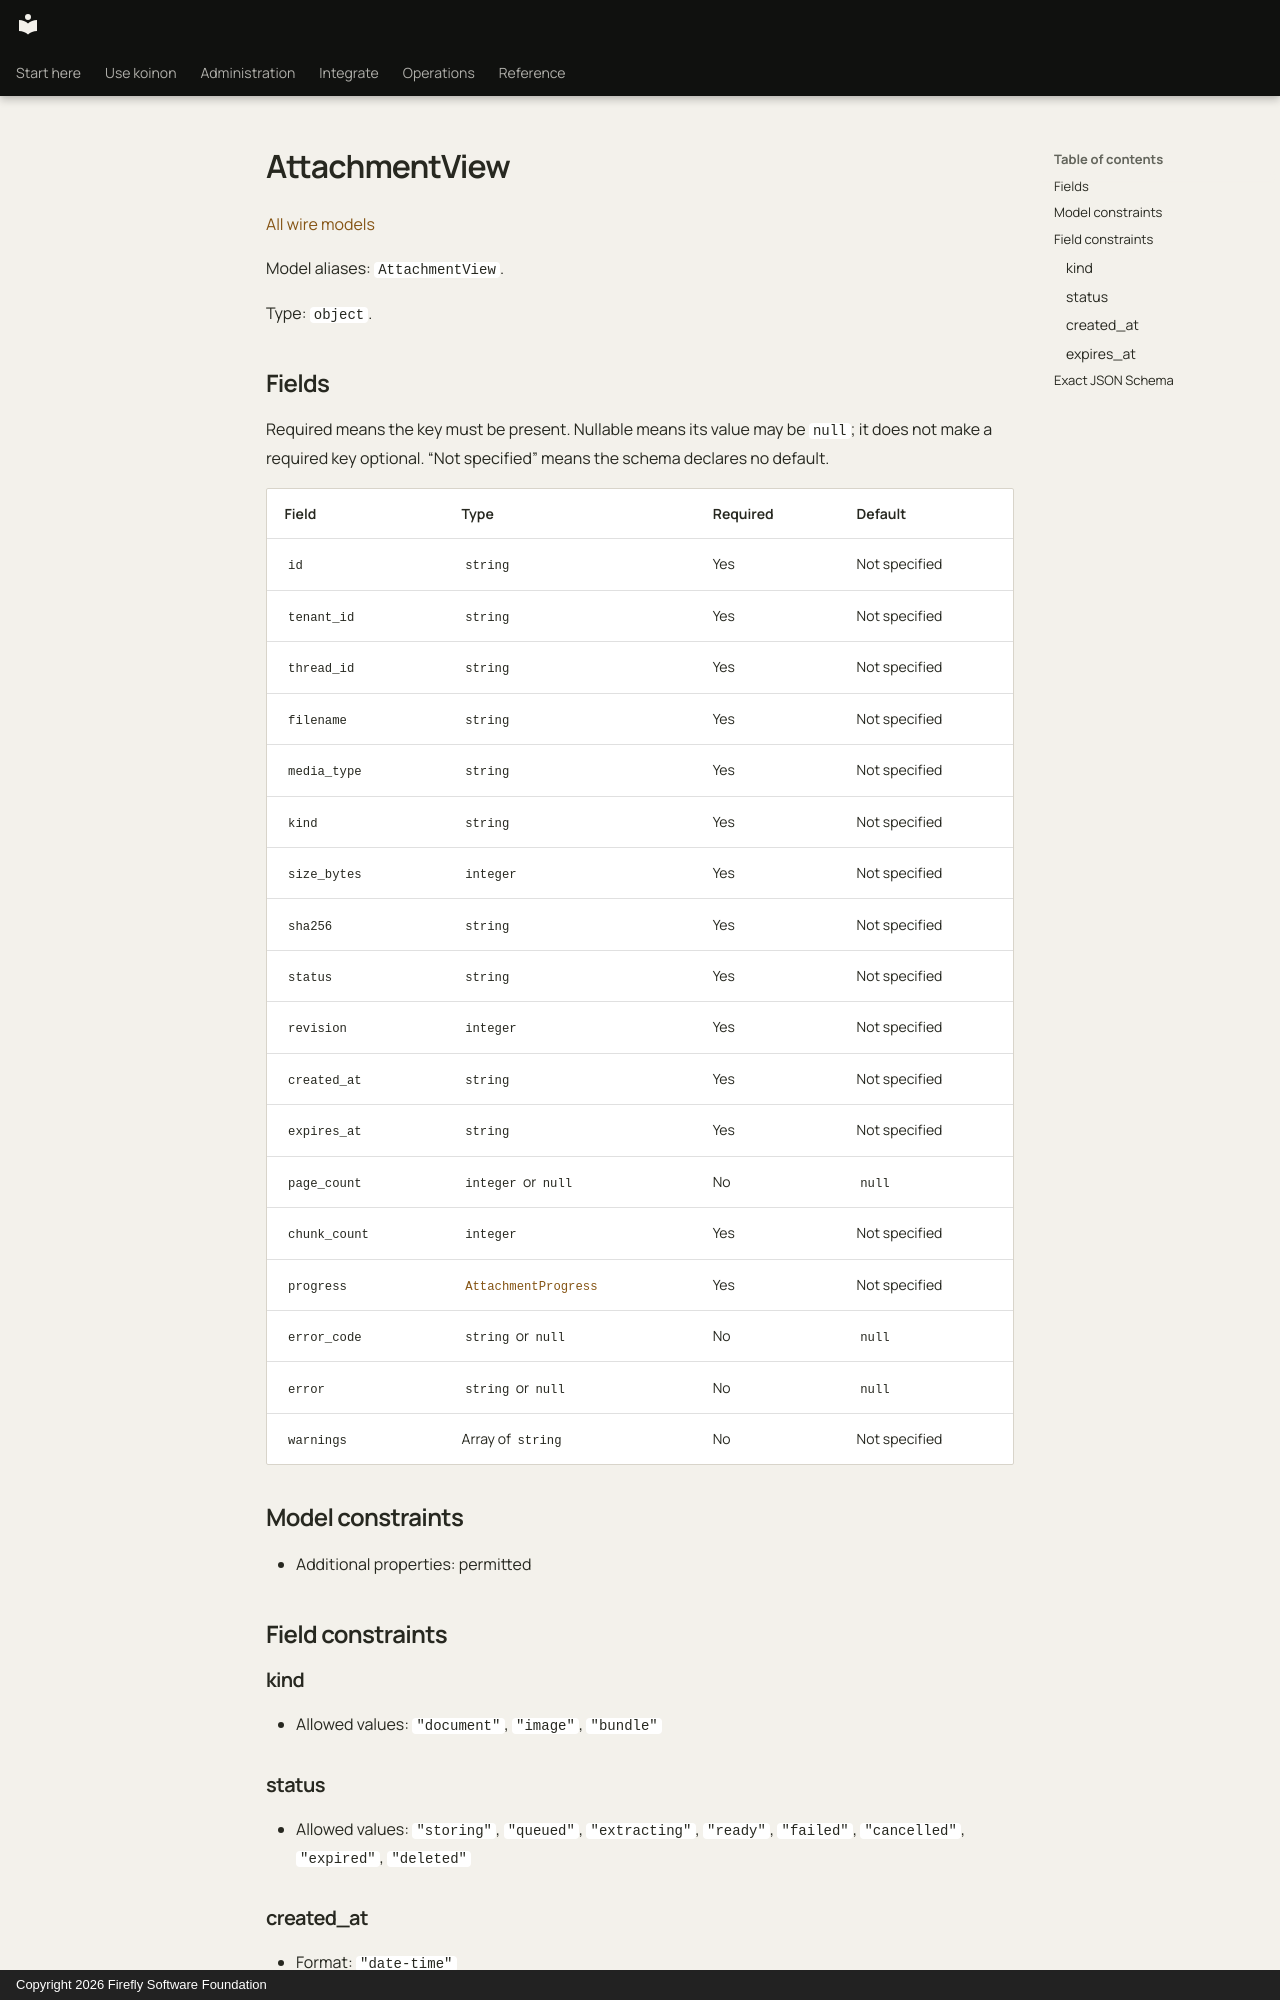

repository: fireflyframework/firefly-koinon · page: reference/models/attachmentview/index.html · generator: mkdocs · copyright: Copyright 2026 Firefly Software Foundation

<!-- Copyright 2026 Firefly Software Foundation -->
<!-- SPDX-License-Identifier: Apache-2.0 -->

# AttachmentView

[All wire models](index.md)

Model aliases: `AttachmentView`.

Type: `object`.

## Fields

Required means the key must be present. Nullable means its value may be `null`; it does not make a required key optional. “Not specified” means the schema declares no default.

| Field | Type | Required | Default |
| --- | --- | --- | --- |
| `id` | `string` | Yes | Not specified |
| `tenant_id` | `string` | Yes | Not specified |
| `thread_id` | `string` | Yes | Not specified |
| `filename` | `string` | Yes | Not specified |
| `media_type` | `string` | Yes | Not specified |
| `kind` | `string` | Yes | Not specified |
| `size_bytes` | `integer` | Yes | Not specified |
| `sha256` | `string` | Yes | Not specified |
| `status` | `string` | Yes | Not specified |
| `revision` | `integer` | Yes | Not specified |
| `created_at` | `string` | Yes | Not specified |
| `expires_at` | `string` | Yes | Not specified |
| `page_count` | `integer` or `null` | No | `null` |
| `chunk_count` | `integer` | Yes | Not specified |
| `progress` | [`AttachmentProgress`](attachmentprogress.md) | Yes | Not specified |
| `error_code` | `string` or `null` | No | `null` |
| `error` | `string` or `null` | No | `null` |
| `warnings` | Array of `string` | No | Not specified |

## Model constraints

- Additional properties: permitted

## Field constraints

### kind

- Allowed values: `"document"`, `"image"`, `"bundle"`

### status

- Allowed values: `"storing"`, `"queued"`, `"extracting"`, `"ready"`, `"failed"`, `"cancelled"`, `"expired"`, `"deleted"`
